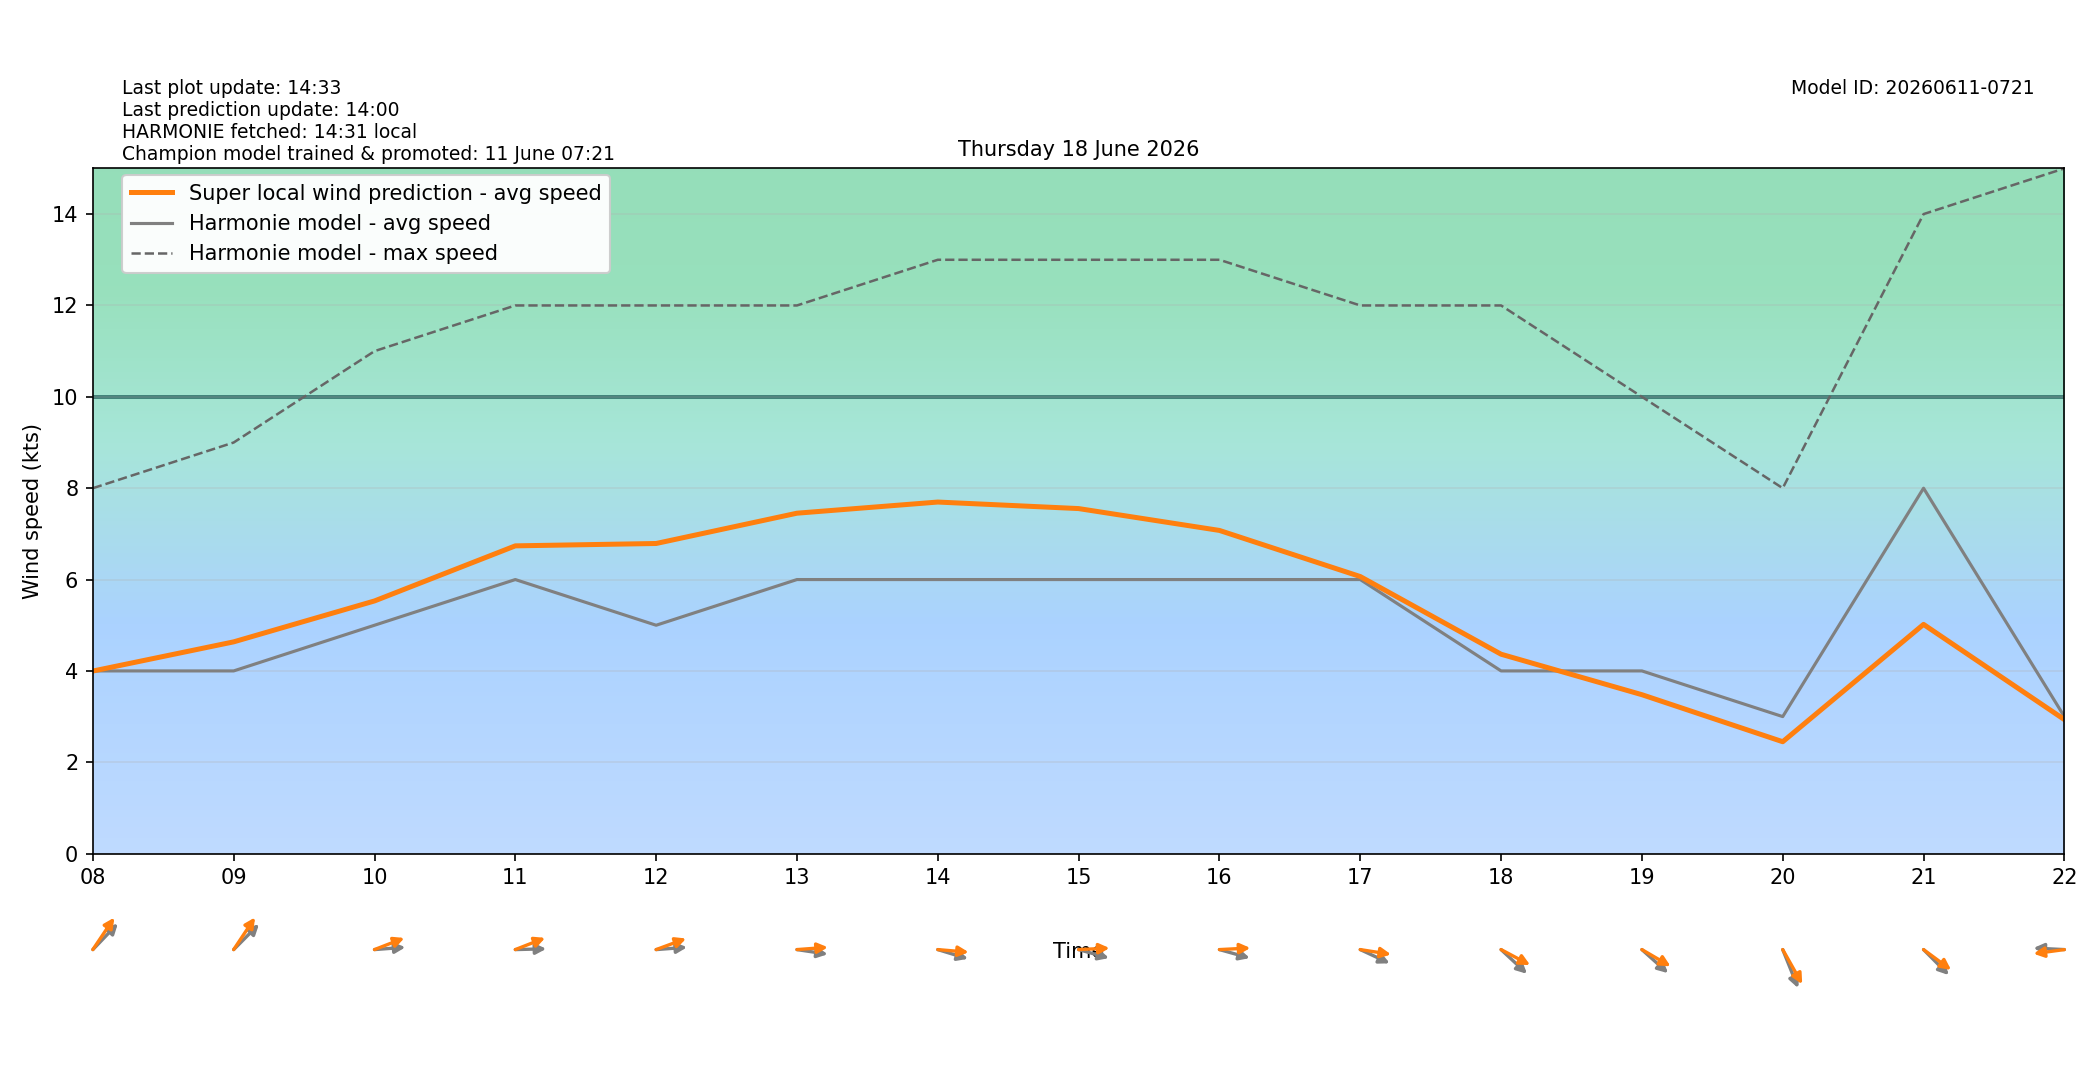

The file beside this chart, header and first rows:
target_time_utc, target_time_local, hour_utc, hour_local, forecast_wind_speed, forecast_wind_min, forecast_wind_max, lstm_pred_wind_speed, delta_speed_lstm_minus_forecast, forecast_wind_dir_deg, lstm_pred_wind_dir_deg, delta_dir_lstm_minus_forecast
2026-06-17T22:00:00Z, 2026-06-18T00:00:00+0200, 22, 00, 6.0, 6.0, 12.0, 4.219, -1.781, 233.0, 233.2, 0.196
2026-06-17T23:00:00Z, 2026-06-18T01:00:00+0200, 23, 01, 5.0, 5.0, 11.0, 3.435, -1.565, 226.0, 221.7, -4.277
2026-06-18T00:00:00Z, 2026-06-18T02:00:00+0200, 00, 02, 5.0, 5.0, 9.0, 3.173, -1.827, 220.0, 215.1, -4.91
2026-06-18T01:00:00Z, 2026-06-18T03:00:00+0200, 01, 03, 5.0, 5.0, 9.0, 3.282, -1.718, 217.0, 213.8, -3.179
2026-06-18T02:00:00Z, 2026-06-18T04:00:00+0200, 02, 04, 5.0, 5.0, 8.0, 3.172, -1.828, 227.0, 220.5, -6.527
2026-06-18T03:00:00Z, 2026-06-18T05:00:00+0200, 03, 05, 4.0, 4.0, 8.0, 2.794, -1.206, 232.0, 223.8, -8.214
2026-06-18T04:00:00Z, 2026-06-18T06:00:00+0200, 04, 06, 4.0, 4.0, 7.0, 3.083, -0.9167, 224.0, 214.8, -9.243
2026-06-18T05:00:00Z, 2026-06-18T07:00:00+0200, 05, 07, 4.0, 4.0, 7.0, 3.582, -0.4184, 218.0, 209, -9.009
2026-06-18T06:00:00Z, 2026-06-18T08:00:00+0200, 06, 08, 4.0, 4.0, 8.0, 3.997, -0.002507, 234.0, 224, -10.01
2026-06-18T07:00:00Z, 2026-06-18T09:00:00+0200, 07, 09, 4.0, 4.0, 9.0, 4.636, 0.6362, 235.0, 223.7, -11.28
2026-06-18T08:00:00Z, 2026-06-18T10:00:00+0200, 08, 10, 5.0, 5.0, 11.0, 5.532, 0.5317, 267.0, 254.9, -12.14
2026-06-18T09:00:00Z, 2026-06-18T11:00:00+0200, 09, 11, 6.0, 6.0, 12.0, 6.738, 0.7377, 269.0, 254.7, -14.29
2026-06-18T10:00:00Z, 2026-06-18T12:00:00+0200, 10, 12, 5.0, 5.0, 12.0, 6.789, 1.789, 267.0, 255.6, -11.43
2026-06-18T11:00:00Z, 2026-06-18T13:00:00+0200, 11, 13, 6.0, 6.0, 12.0, 7.453, 1.453, 276.0, 267, -8.996
2026-06-18T12:00:00Z, 2026-06-18T14:00:00+0200, 12, 14, 6.0, 6.0, 13.0, 7.697, 1.697, 282.0, 273.4, -8.623
2026-06-18T13:00:00Z, 2026-06-18T15:00:00+0200, 13, 15, 6.0, 6.0, 13.0, 7.554, 1.554, 281.0, 268.1, -12.91
2026-06-18T14:00:00Z, 2026-06-18T16:00:00+0200, 14, 16, 6.0, 6.0, 13.0, 7.075, 1.075, 281.0, 267.9, -13.06
2026-06-18T15:00:00Z, 2026-06-18T17:00:00+0200, 15, 17, 6.0, 6.0, 12.0, 6.066, 0.06576, 288.0, 276.2, -11.8
2026-06-18T16:00:00Z, 2026-06-18T18:00:00+0200, 16, 18, 4.0, 4.0, 12.0, 4.366, 0.3656, 303.0, 290.3, -12.66
2026-06-18T17:00:00Z, 2026-06-18T19:00:00+0200, 17, 19, 4.0, 4.0, 10.0, 3.48, -0.5204, 302.0, 292.1, -9.877
2026-06-18T18:00:00Z, 2026-06-18T20:00:00+0200, 18, 20, 3.0, 3.0, 8.0, 2.45, -0.5499, 330.0, 321, -8.976
2026-06-18T19:00:00Z, 2026-06-18T21:00:00+0200, 19, 21, 8.0, 8.0, 14.0, 5.019, -2.981, 305.0, 297.2, -7.769
2026-06-18T20:00:00Z, 2026-06-18T22:00:00+0200, 20, 22, 3.0, 3.0, 15.0, 2.935, -0.06515, 92.0, 84.64, -7.364
2026-06-18T21:00:00Z, 2026-06-18T23:00:00+0200, 21, 23, 5.0, 5.0, 8.0, 2.222, -2.778, 106.0, 98.35, -7.652
